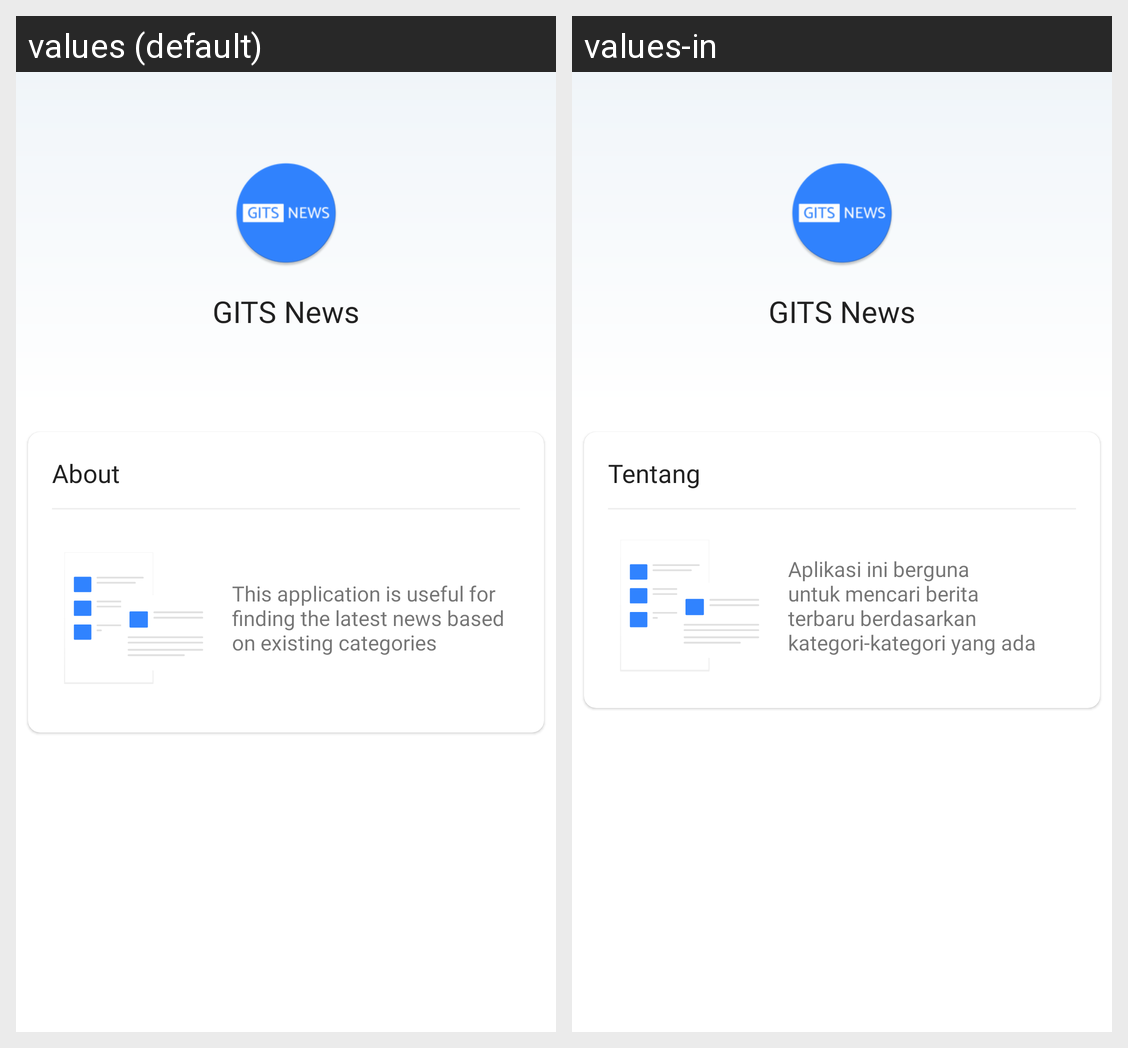

This grid shows one Android layout under two languages. Give, for every string resource on the screen, its name, the default text and each shown locale's text.
Android screen res/layout/activity_about.xml rendered under 2 locales, left to right: values (default), values-in. Device: Nexus 5 (rendered at 1080×1920; each locale shown at half size, 540×960, under a caption strip naming it); theme AppTheme.NoActionBar.
Strings drawn on this screen, with the default value and each locale's value (text and hints the layout hard-codes, and strings that could not be matched under every locale, appear in the picture but are not listed):

app_name
  values: GITS News
  values-in: GITS News  [not translated; the default value is used]

about
  values: About
  values-in: Tentang

about_app
  values: This application is useful for finding the latest news based on existing categories
  values-in: Aplikasi ini berguna untuk mencari berita terbaru berdasarkan kategori-kategori yang ada
